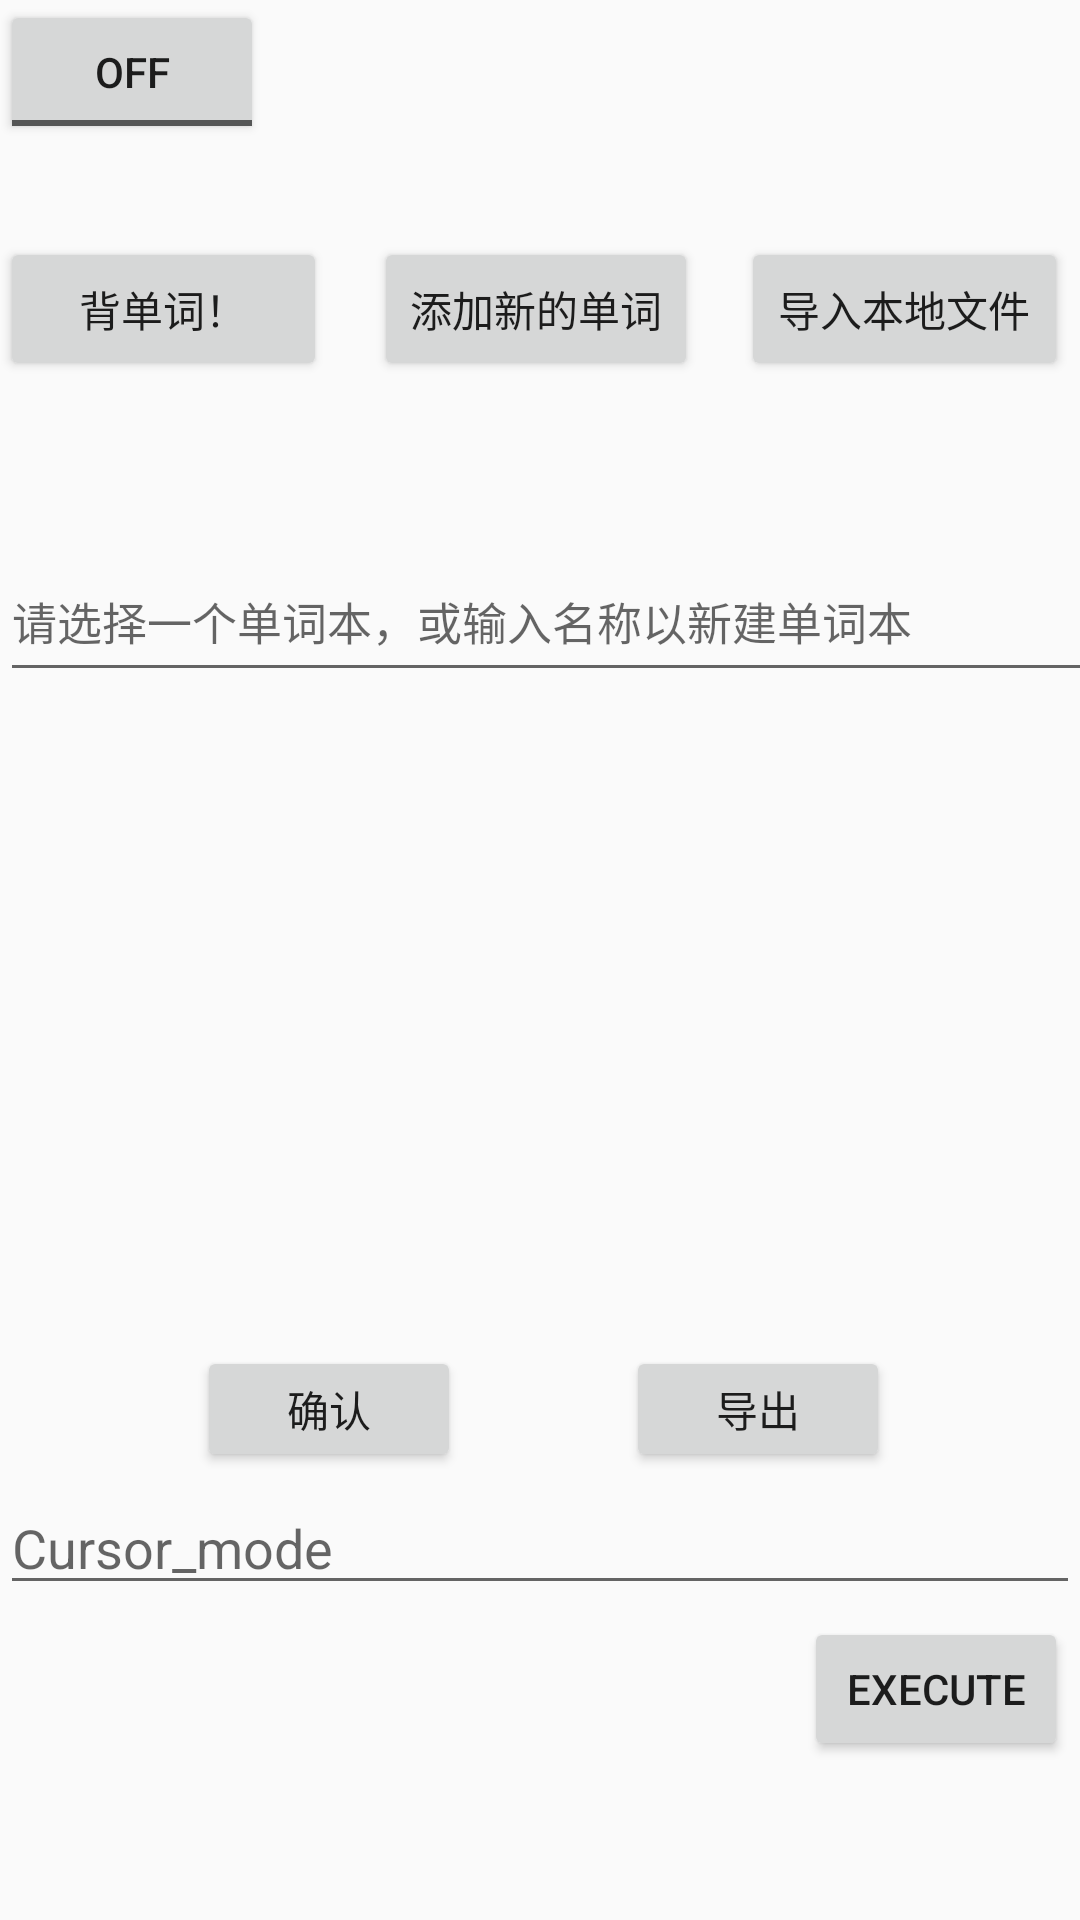

This screen was rendered from an Android layout file. Write that file and the resources it references.
<!-- AndroidManifest.xml: application theme Theme.GDAS -->
<!-- res/layout/activity_main.xml -->
<?xml version="1.0" encoding="utf-8"?>
<android.support.constraint.ConstraintLayout xmlns:android="http://schemas.android.com/apk/res/android"
    xmlns:app="http://schemas.android.com/apk/res-auto"
    xmlns:tools="http://schemas.android.com/tools"
    android:layout_width="match_parent"
    android:layout_height="match_parent"
    tools:context=".MainActivity"
    android:orientation="vertical">


    <Button
        android:id="@+id/btn1"
        android:layout_width="wrap_content"
        android:layout_height="wrap_content"
        android:layout_alignParentStart="true"
        android:layout_alignParentEnd="true"
        android:layout_gravity="center"
        android:text="添加新的单词"
        app:layout_constraintBottom_toTopOf="@+id/inputer"
        app:layout_constraintEnd_toStartOf="@+id/load_f"
        app:layout_constraintHorizontal_bias="0.518"
        app:layout_constraintStart_toEndOf="@+id/btn2"
        app:layout_constraintTop_toTopOf="parent"
        app:layout_constraintVertical_bias="0.595"
        tools:ignore="MissingConstraints" />

    <Button
        android:id="@+id/load_f"
        android:layout_width="109dp"
        android:layout_height="wrap_content"
        android:layout_above="@+id/lv"
        android:layout_below="@+id/btn1"
        android:layout_alignParentEnd="true"
        android:layout_gravity="center"
        android:layout_marginEnd="4dp"
        android:text="导入本地文件"
        app:layout_constraintBottom_toTopOf="@+id/inputer"
        app:layout_constraintEnd_toEndOf="parent"
        app:layout_constraintTop_toTopOf="parent"
        app:layout_constraintVertical_bias="0.595"
        tools:ignore="MissingConstraints" />

    <Button
        android:id="@+id/btn2"
        android:layout_width="109dp"
        android:layout_height="wrap_content"
        android:layout_above="@+id/lv"
        android:layout_below="@+id/btn1"
        android:layout_alignParentEnd="true"
        android:layout_gravity="center"
        android:text="背单词！"
        app:layout_constraintBottom_toTopOf="@+id/inputer"
        app:layout_constraintStart_toStartOf="parent"
        app:layout_constraintTop_toTopOf="parent"
        app:layout_constraintVertical_bias="0.595"
        tools:ignore="MissingConstraints" />

    <EditText
        android:id="@+id/inputer"
        android:layout_width="411dp"
        android:layout_height="50dp"
        android:layout_above="@+id/lv"
        android:layout_marginBottom="8dp"
        android:layout_toStartOf="@+id/button6"
        android:hint="请选择一个单词本，或输入名称以新建单词本"
        android:textSize="15dp"
        app:layout_constraintBottom_toTopOf="@+id/lv"
        app:layout_constraintEnd_toEndOf="parent"
        app:layout_constraintHorizontal_bias="0.0"
        app:layout_constraintStart_toStartOf="parent" />

    <ListView
        android:id="@+id/lv"
        android:layout_width="414dp"
        android:layout_height="205dp"
        android:layout_alignParentBottom="true"
        app:layout_constraintBottom_toBottomOf="parent"
        app:layout_constraintTop_toTopOf="parent"
        app:layout_constraintVertical_bias="0.549"
        tools:ignore="MissingConstraints"
        tools:layout_editor_absoluteX="-2dp" />

    <ToggleButton
        android:id="@+id/toggleButton"
        android:layout_width="wrap_content"
        android:layout_height="wrap_content"
        android:text="或许会有用的开关"
        tools:layout_editor_absoluteX="0dp"
        tools:layout_editor_absoluteY="1dp" />

    <Button
        android:id="@+id/export"
        android:layout_width="wrap_content"
        android:layout_height="42dp"
        android:text="导出"
        app:layout_constraintBottom_toBottomOf="parent"
        app:layout_constraintEnd_toEndOf="parent"
        app:layout_constraintHorizontal_bias="0.464"
        app:layout_constraintStart_toEndOf="@+id/button6"
        app:layout_constraintTop_toBottomOf="@+id/lv"
        app:layout_constraintVertical_bias="0.033" />

    <Button
        android:id="@+id/button6"
        android:layout_width="wrap_content"
        android:layout_height="42dp"
        android:layout_above="@+id/lv"
        android:layout_alignParentEnd="true"
        android:text="确认"
        app:layout_constraintBottom_toBottomOf="parent"
        app:layout_constraintEnd_toEndOf="parent"
        app:layout_constraintHorizontal_bias="0.241"
        app:layout_constraintStart_toStartOf="parent"
        app:layout_constraintTop_toBottomOf="@+id/lv"
        app:layout_constraintVertical_bias="0.033" />

    <Button
        android:id="@+id/EXECUTE"
        android:layout_width="wrap_content"
        android:layout_height="wrap_content"
        android:layout_marginTop="4dp"
        android:layout_marginEnd="4dp"
        android:text="Execute"
        app:layout_constraintEnd_toEndOf="parent"
        app:layout_constraintTop_toBottomOf="@+id/SQL" />

    <EditText
        android:id="@+id/SQL"
        android:layout_width="match_parent"
        android:layout_height="wrap_content"
        android:layout_marginTop="50dp"
        android:ems="10"
        android:hint="Cursor_mode"
        android:inputType="textPersonName"
        app:layout_constraintBottom_toBottomOf="parent"
        app:layout_constraintEnd_toEndOf="parent"
        app:layout_constraintHorizontal_bias="1.0"
        app:layout_constraintStart_toStartOf="parent"
        app:layout_constraintTop_toBottomOf="@+id/lv"
        app:layout_constraintVertical_bias="0.0" />

</android.support.constraint.ConstraintLayout>
<!-- resources referenced by this layout -->
<resources>
  <style name="Theme.GDAS" parent="Theme.AppCompat.Light.DarkActionBar">
          
          <item name="colorPrimary">@color/purple_500</item>
          <item name="colorPrimaryDark">@color/purple_700</item>
          <item name="colorAccent">@color/teal_200</item>
          
      </style>
  <!-- not gathered from this repository: default colours our renderer supplied (Android Studio template values) -->
  <color name="purple_500">#FF6200EE</color>
  <color name="purple_700">#FF3700B3</color>
  <color name="teal_200">#FF03DAC5</color>
</resources>
